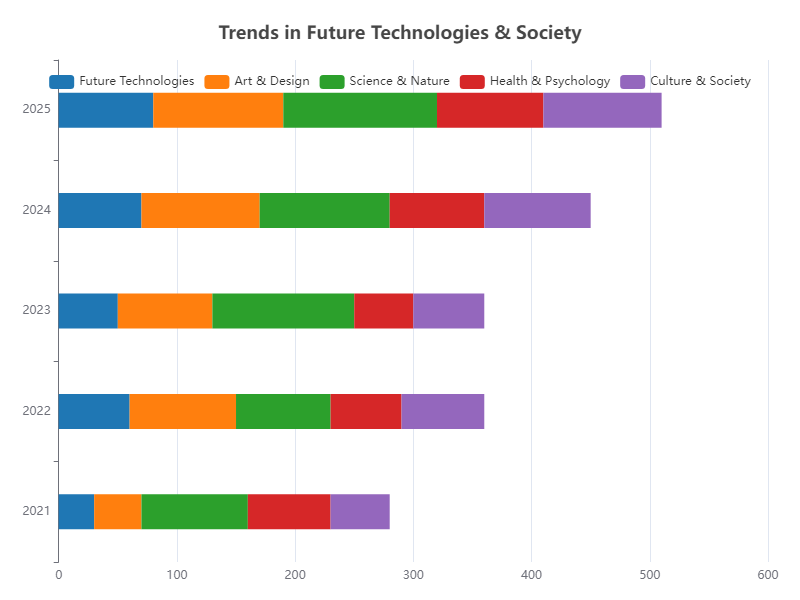

The data file committed next to this chart (first rows):
Year, Future Technologies, Art & Design, Science & Nature, Health & Psychology, Culture & Society
2021, 30, 40, 90, 70, 50
2022, 60, 90, 80, 60, 70
2023, 50, 80, 120, 50, 60
2024, 70, 100, 110, 80, 90
2025, 80, 110, 130, 90, 100
